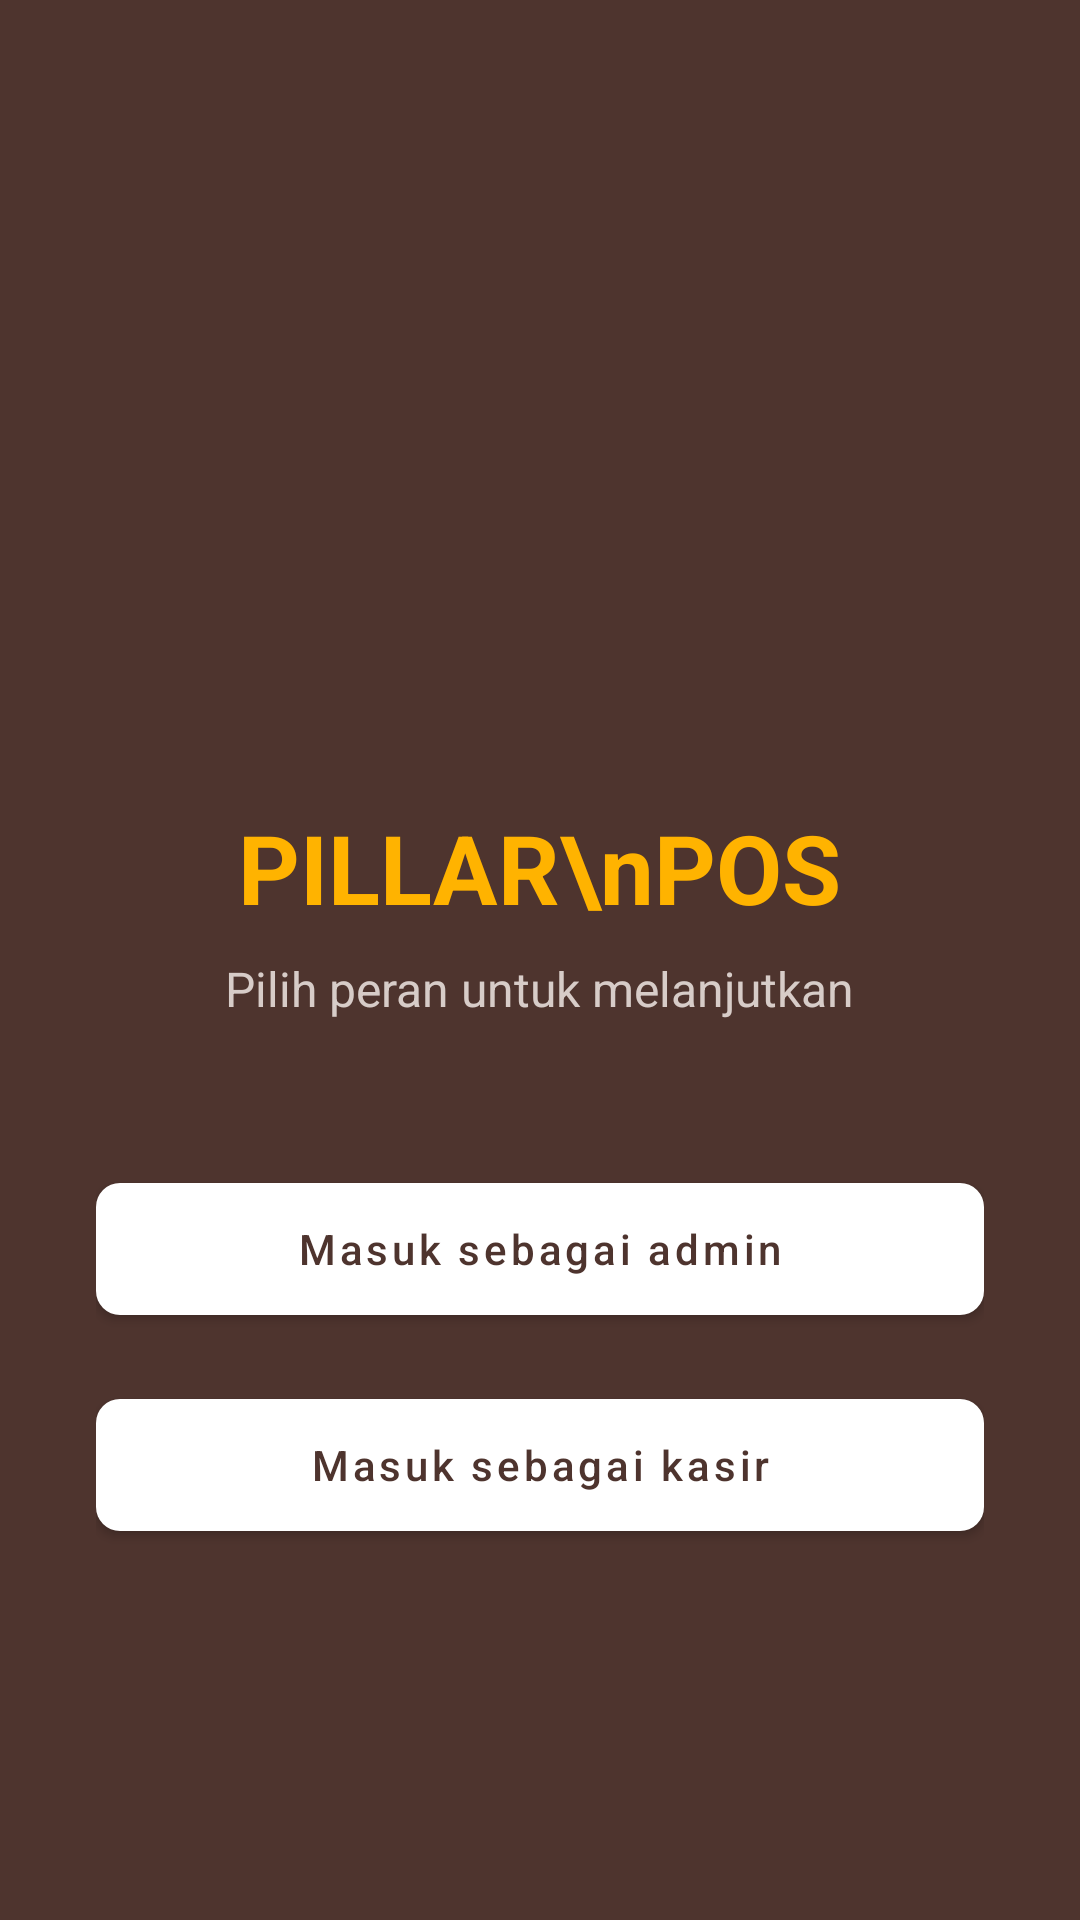

Produce the Android XML layout that renders to this screen, including the resource entries it uses.
<!-- AndroidManifest.xml: application theme Theme.PillarPOS -->
<!-- res/layout/activity_pilih_peran.xml -->
<?xml version="1.0" encoding="utf-8"?>
<LinearLayout xmlns:android="http://schemas.android.com/apk/res/android"
    xmlns:app="http://schemas.android.com/apk/res-auto"
    android:layout_width="match_parent"
    android:layout_height="match_parent"
    android:background="@color/background"
    android:gravity="center"
    android:orientation="vertical"
    android:padding="32dp">

    <ImageView
        android:layout_width="120dp"
        android:layout_height="120dp"
        android:layout_marginBottom="24dp"
        android:src="@android:drawable/ic_menu_gallery"
        app:tint="@color/primary" />

    <TextView
        android:layout_width="wrap_content"
        android:layout_height="wrap_content"
        android:layout_marginBottom="8dp"
        android:text="PILLAR\nPOS"
        android:textAlignment="center"
        android:textColor="@color/accent"
        android:textSize="32sp"
        android:textStyle="bold" />

    <TextView
        android:layout_width="wrap_content"
        android:layout_height="wrap_content"
        android:layout_marginBottom="48dp"
        android:text="Pilih peran untuk melanjutkan"
        android:textColor="#D7CCC8"
        android:textSize="16sp" />

    <com.google.android.material.button.MaterialButton
        android:id="@+id/btnMasukAdmin"
        android:layout_width="match_parent"
        android:layout_height="56dp"
        android:layout_marginBottom="16dp"
        android:text="@string/masuk_sebagai_admin"
        android:textAllCaps="false"
        android:textColor="@color/primary"
        app:backgroundTint="@color/white"
        app:cornerRadius="8dp" />

    <com.google.android.material.button.MaterialButton
        android:id="@+id/btnMasukKasir"
        android:layout_width="match_parent"
        android:layout_height="56dp"
        android:text="@string/masuk_sebagai_kasir"
        android:textAllCaps="false"
        android:textColor="@color/primary"
        app:backgroundTint="@color/white"
        app:cornerRadius="8dp" />

</LinearLayout>
<!-- resources referenced by this layout -->
<resources>
  <color name="accent">#FFB300</color>
  <color name="background">#4E342E</color>
  <color name="primary">#4E342E</color>
  <color name="white">#FFFFFF</color>
  <string name="masuk_sebagai_admin">Masuk sebagai admin</string>
  <string name="masuk_sebagai_kasir">Masuk sebagai kasir</string>
  <style name="Theme.PillarPOS" parent="Theme.MaterialComponents.Light.NoActionBar">
          
          <item name="colorPrimary">@color/primary</item>
          <item name="colorPrimaryVariant">@color/primary_dark</item>
          <item name="colorOnPrimary">@color/white</item>
          
          <item name="colorSecondary">@color/accent</item>
          <item name="colorSecondaryVariant">@color/accent</item>
          <item name="colorOnSecondary">@color/white</item>
          
          <item name="android:statusBarColor">@color/primary_dark</item>
          <item name="android:windowLightStatusBar" tools:targetApi="m">false</item>
      </style>
  <color name="primary_dark">#3E2723</color>
</resources>
